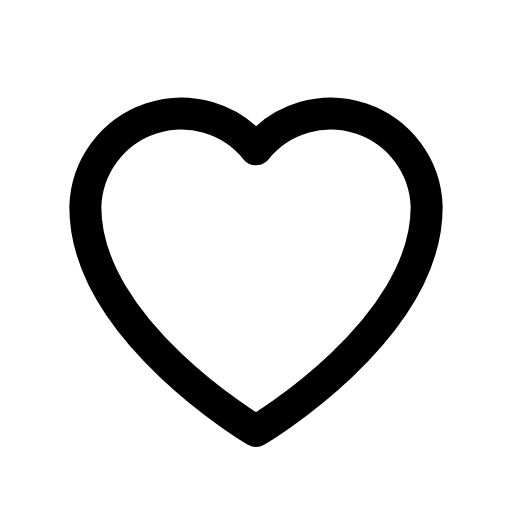
t = 0.00 s
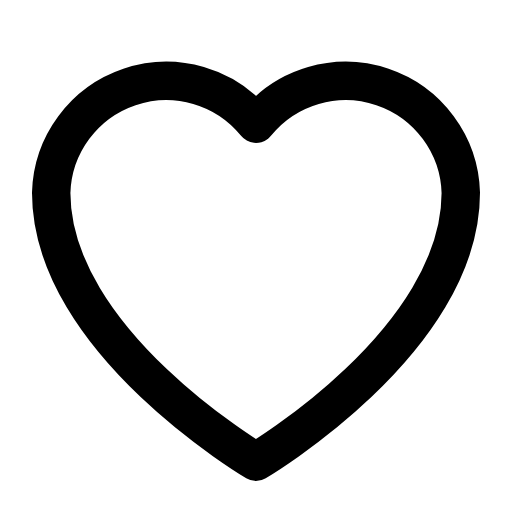
t = 0.15 s
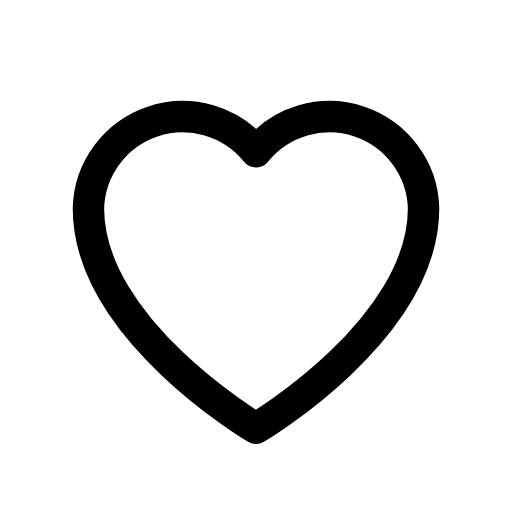
t = 0.27 s
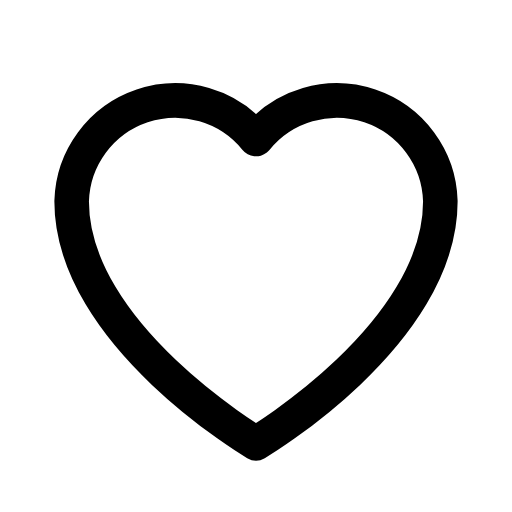
t = 0.43 s
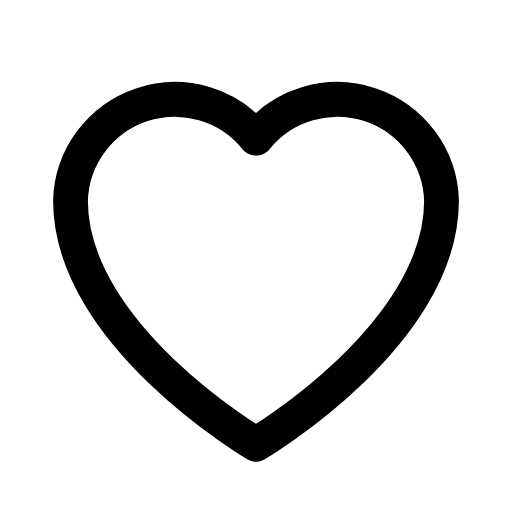
t = 0.57 s
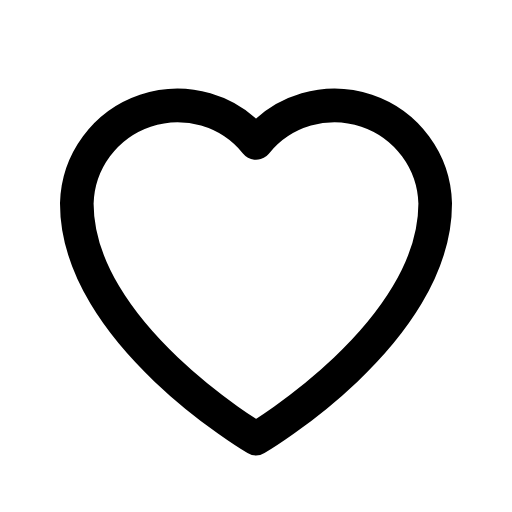
t = 0.66 s

The animated SVG that drew these frames (rendered in a browser with its animation timeline set to each time). Animation: 1 CSS @keyframes rule; one cycle of 0.85 s, repeats indefinitely.

<svg xmlns="http://www.w3.org/2000/svg" viewBox="0 0 24 24" width="24" height="24" class="rd-a-heart" data-rd-animate="hover"><style>.rd-a-heart{overflow:visible}.rd-a-heart *{transform-box:view-box}.rd-a-heart .shape{transform-origin:12px 13px}@media (prefers-reduced-motion:no-preference){.rd-a-heart[data-rd-animate="hover"]:hover .shape,:hover>.rd-a-heart[data-rd-animate="parent"] .shape,.rd-a-heart[data-rd-animate="play"] .shape,.rd-a-heart[data-rd-animate="loop"] .shape{animation:rd-heart-beat calc(0.85s*var(--rd-speed,1)) ease-in-out}.rd-a-heart[data-rd-animate="loop"] *{animation-iteration-count:infinite!important}@keyframes rd-heart-beat{0%,100%{scale:1}18%{scale:1.2}36%{scale:.95}56%{scale:1.1}}}</style><g fill="none" stroke="currentColor" stroke-linecap="round" stroke-linejoin="round" stroke-width="1.5"><g class="shape"><path d="M12 20.2s-8-4.7-8-10.5A4.5 4.5 0 0 1 12 7a4.5 4.5 0 0 1 8 2.7c0 5.8-8 10.5-8 10.5z"/></g></g></svg>
